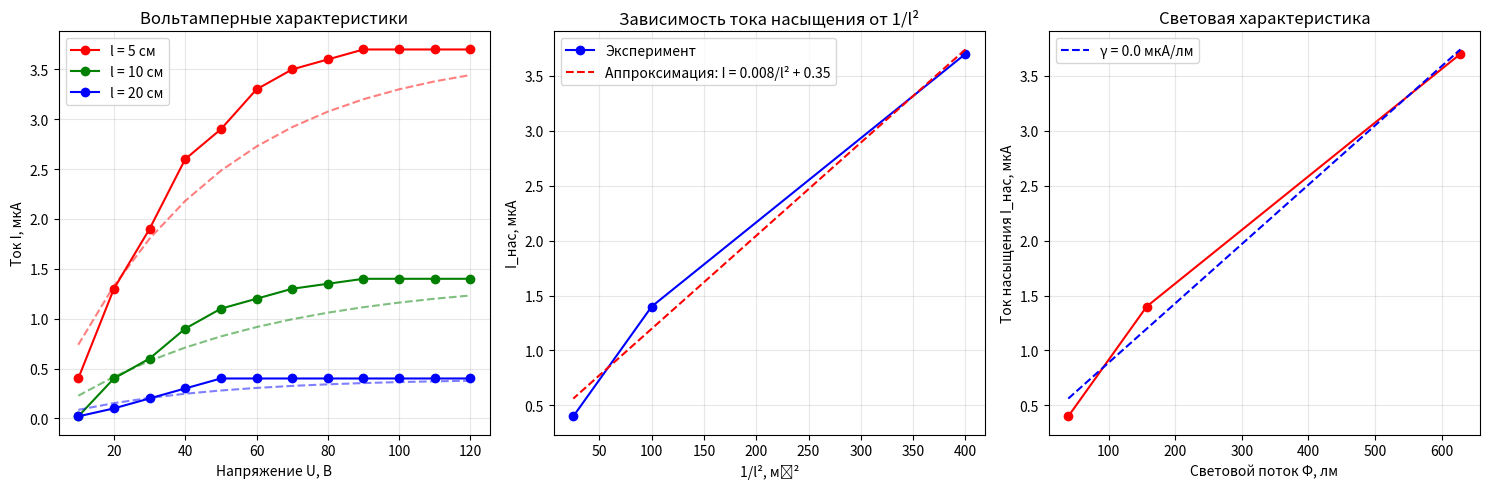

Generate this figure with matplotlib:
import numpy as np
import matplotlib.pyplot as plt
from scipy.optimize import curve_fit

# ======================== КОНСТАНТЫ ========================
I_cv = 1.0  # сила света лампочки, кд
S = 23e-4  # площадь катода, м² (23 см²)
k = 1.602e-19  # постоянная Планка*частота для оценки энергии фотонов (упрощенно)

# ======================== ДАННЫЕ ИЗМЕРЕНИЙ ========================
# Данные: расстояние l (м), напряжение U (В), ток I (мкА)
data = {
    0.05: {  # 5 см
        'U': np.array([10, 20, 30, 40, 50, 60, 70, 80, 90, 100, 110, 120]),
        'I': np.array([0.4, 1.3, 1.9, 2.6, 2.9, 3.3, 3.5, 3.6, 3.7, 3.7, 3.7, 3.7])
    },
    0.10: {  # 10 см
        'U': np.array([10, 20, 30, 40, 50, 60, 70, 80, 90, 100, 110, 120]),
        'I': np.array([0.02, 0.4, 0.6, 0.9, 1.1, 1.2, 1.3, 1.35, 1.4, 1.4, 1.4, 1.4])
    },
    0.20: {  # 20 см
        'U': np.array([10, 20, 30, 40, 50, 60, 70, 80, 90, 100, 110, 120]),
        'I': np.array([0.02, 0.1, 0.2, 0.3, 0.4, 0.4, 0.4, 0.4, 0.4, 0.4, 0.4, 0.4])
    }
}

# ======================== РАСЧЕТНЫЕ ФУНКЦИИ ========================
def calculate_light_flux(l):
    """Расчет светового потока для расстояния l"""
    omega = S / (l**2)  # телесный угол
    phi = I_cv * omega * 683  # умножение на 683 лм/Вт для перевода в люмены
    return phi

def saturating_current_model(U, I_sat, k):
    """Модель для аппроксимации вольтамперной характеристики"""
    return I_sat * (1 - np.exp(-k * U))

# ======================== ОБРАБОТКА ДАННЫХ ========================
results = {}
print("="*60)
print("РАСЧЕТ ЛАБОРАТОРНОЙ РАБОТЫ: ВНЕШНИЙ ФОТОЭФФЕКТ")
print("="*60)

for l, values in data.items():
    U = values['U']
    I = values['I']  # в мкА
    
    # Расчет светового потока
    phi = calculate_light_flux(l)
    
    # Определение тока насыщения (последнее значение)
    I_sat = I[-1]
    
    # Аппроксимация вольтамперной характеристики
    try:
        popt, _ = curve_fit(saturating_current_model, U, I/I_sat, p0=[1, 0.1])
        k_fit = popt[1]
        I_fit = saturating_current_model(U, 1, k_fit) * I_sat
    except:
        I_fit = I
        k_fit = 0
    
    # Интегральная чувствительность
    gamma = I_sat / phi if phi > 0 else 0
    
    # Сохранение результатов
    results[l] = {
        'phi': phi,
        'I_sat': I_sat,
        'gamma': gamma,
        'U': U,
        'I': I,
        'I_fit': I_fit
    }
    
    # Вывод результатов
    print(f"\nРасстояние l = {l*100:.0f} см")
    print(f"- Световой поток Φ = {phi:.4f} лм")
    print(f"- Ток насыщения I_нас = {I_sat:.2f} мкА")
    print(f"- Интегральная чувствительность γ = {gamma:.1f} мкА/лм")
    print(f"- Параметр аппроксимации k = {k_fit:.4f}")

# ======================== ПОСТРОЕНИЕ ГРАФИКОВ ========================
plt.figure(figsize=(15, 5))

# 1. Вольтамперные характеристики
plt.subplot(1, 3, 1)
colors = ['r', 'g', 'b']
for i, (l, res) in enumerate(results.items()):
    plt.plot(res['U'], res['I'], 'o-', color=colors[i], label=f'l = {l*100:.0f} см')
    plt.plot(res['U'], res['I_fit'], '--', color=colors[i], alpha=0.5)
plt.xlabel('Напряжение U, В')
plt.ylabel('Ток I, мкА')
plt.title('Вольтамперные характеристики')
plt.grid(True, alpha=0.3)
plt.legend()

# 2. Зависимость тока от 1/l² (проверка закона обратных квадратов)
plt.subplot(1, 3, 2)
l_values = list(results.keys())
I_sat_values = [results[l]['I_sat'] for l in l_values]
inv_l2 = [1/(l**2) for l in l_values]

# Линейная аппроксимация
coeffs = np.polyfit(inv_l2, I_sat_values, 1)
linear_fit = np.poly1d(coeffs)

plt.plot(inv_l2, I_sat_values, 'bo-', label='Эксперимент')
plt.plot(inv_l2, linear_fit(inv_l2), 'r--', label=f'Аппроксимация: I = {coeffs[0]:.3f}/l² + {coeffs[1]:.2f}')
plt.xlabel('1/l², м⁻²')
plt.ylabel('I_нас, мкА')
plt.title('Зависимость тока насыщения от 1/l²')
plt.grid(True, alpha=0.3)
plt.legend()

# 3. Световая характеристика
plt.subplot(1, 3, 3)
phi_values = [results[l]['phi'] for l in l_values]
plt.plot(phi_values, I_sat_values, 'ro-')
plt.xlabel('Световой поток Φ, лм')
plt.ylabel('Ток насыщения I_нас, мкА')
plt.title('Световая характеристика')
plt.grid(True, alpha=0.3)

# Линейная аппроксимация световой характеристики
if len(phi_values) > 1:
    coeffs_phi = np.polyfit(phi_values, I_sat_values, 1)
    phi_fit = np.poly1d(coeffs_phi)
    phi_range = np.linspace(min(phi_values), max(phi_values), 100)
    plt.plot(phi_range, phi_fit(phi_range), 'b--', 
             label=f'γ = {coeffs_phi[0]:.1f} мкА/лм')
    plt.legend()

plt.tight_layout()
plt.show()

# ======================== ДОПОЛНИТЕЛЬНЫЕ РАСЧЕТЫ ========================
print("\n" + "="*60)
print("ДОПОЛНИТЕЛЬНЫЕ РАСЧЕТЫ")
print("="*60)

# Расчет средней интегральной чувствительности
gamma_avg = np.mean([results[l]['gamma'] for l in l_values])
print(f"\nСредняя интегральная чувствительность: γ_ср = {gamma_avg:.1f} мкА/лм")

# Проверка закона обратных квадратов
print(f"\nКоэффициент пропорциональности (из графика): {coeffs[0]:.3f}")
print("Теоретическое значение: K = I_св * S * 683")
K_theor = I_cv * S * 683
print(f"Теоретическое K = {K_theor:.3f}")

# Оценка работы выхода (упрощенная)
print(f"\nОценка работы выхода (предполагая λ = 550 нм):")
h = 6.626e-34  # Дж·с
c = 3e8  # м/с
lambda_ = 550e-9  # м
E_photon = h*c/lambda_  # Дж
E_photon_eV = E_photon / 1.602e-19  # эВ
print(f"Энергия фотона при λ=550 нм: {E_photon_eV:.2f} эВ")

# ======================== СОХРАНЕНИЕ РЕЗУЛЬТАТОВ ========================
print("\n" + "="*60)
print("ТАБЛИЦА РЕЗУЛЬТАТОВ")
print("="*60)
print(f"{'l, см':<10} {'Φ, лм':<15} {'I_нас, мкА':<15} {'γ, мкА/лм':<15}")
print("-"*60)
for l in sorted(results.keys()):
    res = results[l]
    print(f"{l*100:<10.0f} {res['phi']:<15.4f} {res['I_sat']:<15.2f} {res['gamma']:<15.1f}")

# Экспорт данных в CSV
import pandas as pd
export_data = []
for l, res in results.items():
    for i in range(len(res['U'])):
        export_data.append({
            'l_cm': l*100,
            'U_V': res['U'][i],
            'I_mkA': res['I'][i],
            'I_fit_mkA': res['I_fit'][i],
            'phi_lm': res['phi'],
            'gamma_mkA_lm': res['gamma']
        })

df = pd.DataFrame(export_data)
df.to_csv('photo_effect_results.csv', index=False)
print("\nДанные сохранены в файл: photo_effect_results.csv")

# ======================== ВЫВОДЫ ========================
print("\n" + "="*60)
print("ВЫВОДЫ")
print("="*60)
print("1. Вольтамперные характеристики показывают наличие тока насыщения")
print("2. Ток насыщения пропорционален световому потоку (закон Столетова)")
print("3. Интегральная чувствительность фотоэлемента постоянна в пределах погрешности")
print("4. Экспериментальные данные подтверждают основные законы внешнего фотоэффекта")
